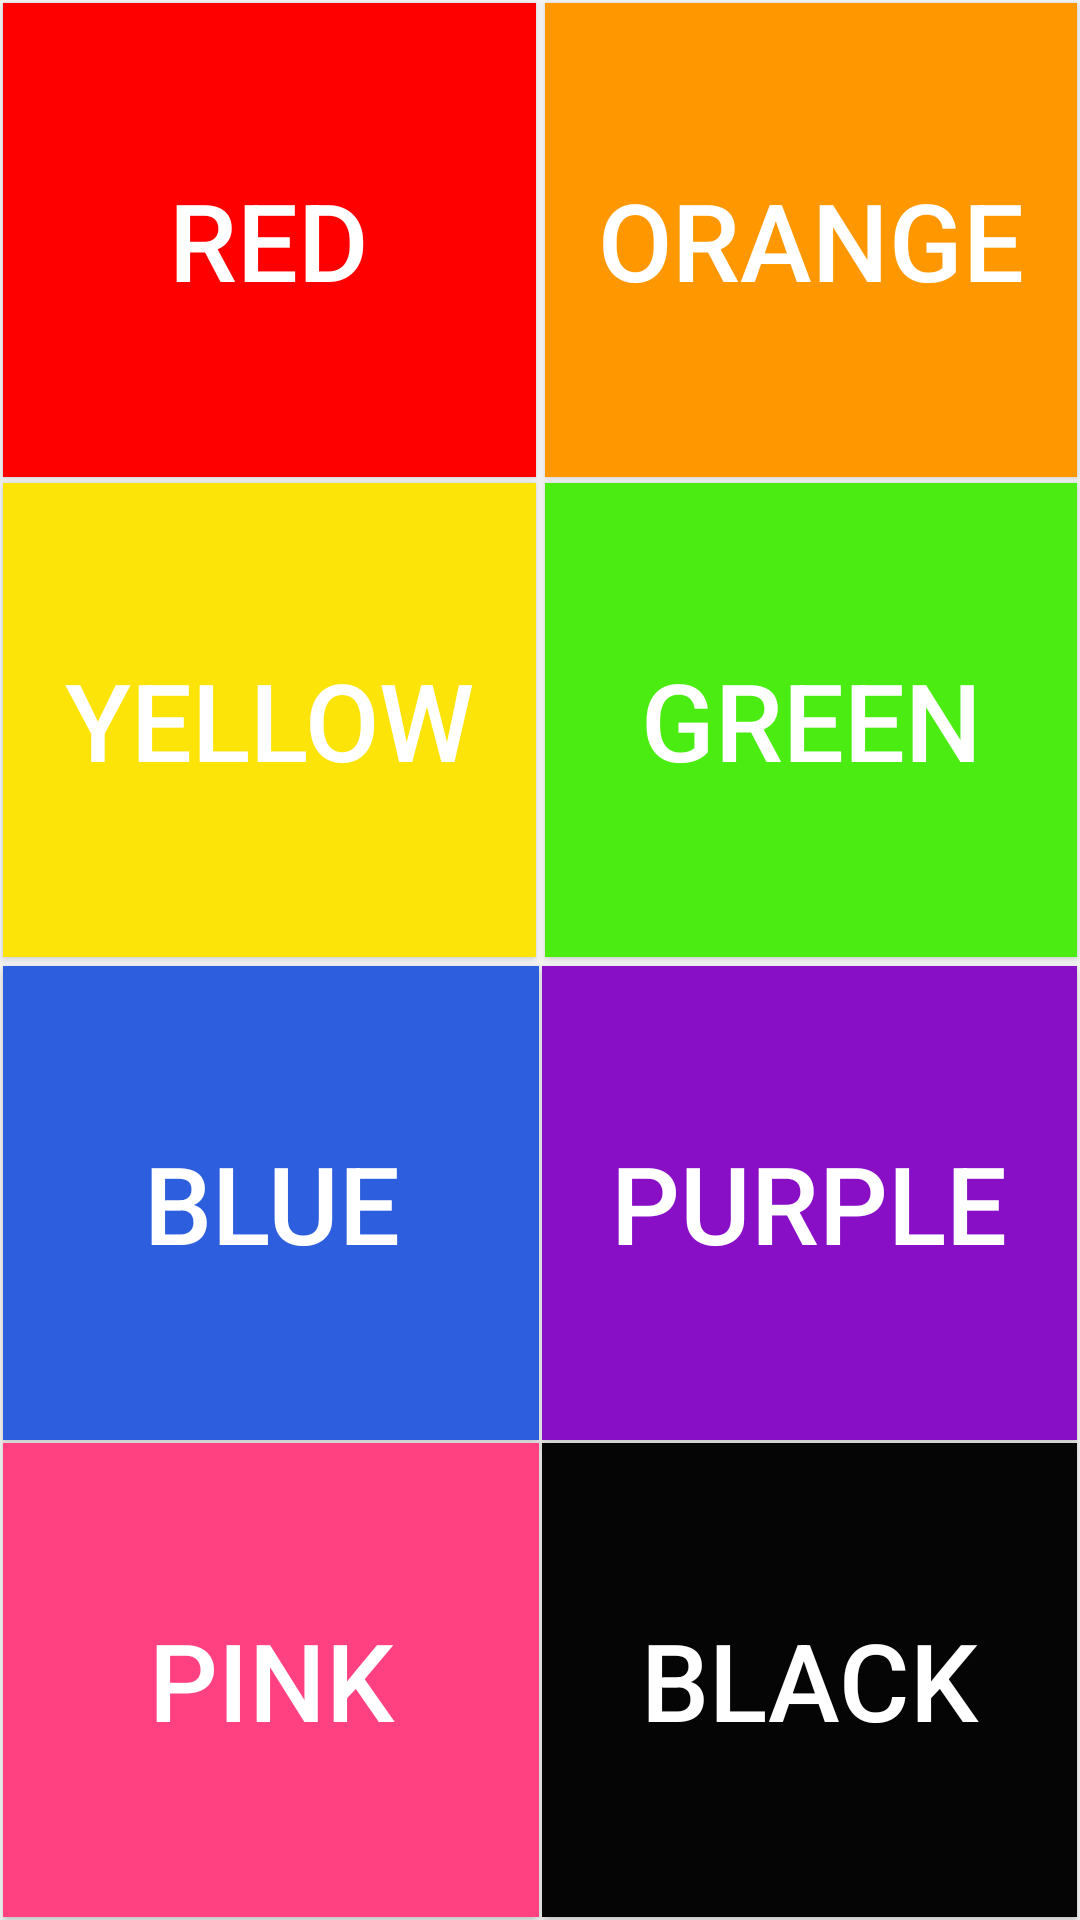

Write the Android layout XML for this screen, with the resource values it uses.
<!-- AndroidManifest.xml: application theme AppTheme -->
<!-- res/layout/activity_renk1.xml -->
<?xml version="1.0" encoding="utf-8"?>
<androidx.constraintlayout.widget.ConstraintLayout xmlns:android="http://schemas.android.com/apk/res/android"
    xmlns:app="http://schemas.android.com/apk/res-auto"
    xmlns:tools="http://schemas.android.com/tools"
    android:layout_width="match_parent"
    android:layout_height="match_parent"
    android:layout_marginStart="1dp"
    android:layout_marginTop="2dp"
    android:layout_marginEnd="1dp"
    android:layout_marginBottom="2dp"
    android:orientation="vertical"
    tools:context=".Renk1">


    <Button
        android:id="@+id/button1"
        android:text="RED"
        android:textSize="36dp"
        android:textColor="#ffffff"
        android:layout_width="0dp"
        android:layout_height="0dp"
        android:layout_marginStart="1dp"
        android:layout_marginTop="1dp"
        android:layout_marginEnd="3dp"
        android:layout_marginBottom="2dp"
        android:background="#FF0000"
        app:layout_constraintBottom_toTopOf="@+id/button3"
        app:layout_constraintEnd_toStartOf="@+id/button2"
        app:layout_constraintStart_toStartOf="parent"
        app:layout_constraintTop_toTopOf="parent" />

    <Button
        android:id="@+id/button2"
        android:layout_width="0dp"
        android:layout_height="0dp"
        android:layout_marginTop="1dp"
        android:layout_marginEnd="1dp"
        android:layout_marginBottom="2dp"
        android:background="#FF9800"
        android:text="ORANGE"
        android:textColor="#ffffff"
        android:textSize="36dp"
        app:layout_constraintBottom_toTopOf="@+id/button4"
        app:layout_constraintEnd_toEndOf="parent"
        app:layout_constraintStart_toEndOf="@+id/button1"
        app:layout_constraintTop_toTopOf="parent" />

    <Button
        android:id="@+id/button3"
        android:text="YELLOW"
        android:textSize="36dp"
        android:textColor="#ffffff"
        android:layout_width="0dp"
        android:layout_height="0dp"
        android:layout_marginStart="1dp"
        android:layout_marginEnd="3dp"
        android:layout_marginBottom="3dp"
        android:background="#FDE408"
        app:layout_constraintBottom_toTopOf="@+id/button5"
        app:layout_constraintEnd_toStartOf="@+id/button4"
        app:layout_constraintStart_toStartOf="parent"
        app:layout_constraintTop_toBottomOf="@+id/button1" />

    <Button
        android:id="@+id/button4"
        android:text="GREEN"
        android:textSize="36dp"
        android:textColor="#ffffff"
        android:layout_width="0dp"
        android:layout_height="0dp"
        android:layout_marginEnd="1dp"
        android:layout_marginBottom="3dp"
        android:background="#4BEC11"
        app:layout_constraintBottom_toTopOf="@+id/button6"
        app:layout_constraintEnd_toEndOf="parent"
        app:layout_constraintStart_toEndOf="@+id/button3"
        app:layout_constraintTop_toBottomOf="@+id/button2" />

    <Button
        android:id="@+id/button5"
        android:text="BLUE"
        android:textSize="36dp"
        android:textColor="#ffffff"
        android:layout_width="0dp"
        android:layout_height="0dp"
        android:layout_marginStart="1dp"
        android:layout_marginEnd="1dp"
        android:layout_marginBottom="1dp"
        android:background="#2C5EDD"
        app:layout_constraintBottom_toTopOf="@+id/button7"
        app:layout_constraintEnd_toStartOf="@+id/button6"
        app:layout_constraintStart_toStartOf="parent"
        app:layout_constraintTop_toBottomOf="@+id/button3" />

    <Button
        android:id="@+id/button6"
        android:text="PURPLE"
        android:textSize="36dp"
        android:textColor="#ffffff"
        android:layout_width="0dp"
        android:layout_height="0dp"
        android:layout_marginEnd="1dp"
        android:layout_marginBottom="1dp"
        android:background="#890FC6"
        app:layout_constraintBottom_toTopOf="@+id/button8"
        app:layout_constraintEnd_toEndOf="parent"
        app:layout_constraintStart_toEndOf="@+id/button5"
        app:layout_constraintTop_toBottomOf="@+id/button4" />

    <Button
        android:id="@+id/button7"
        android:text="PINK"
        android:textSize="36dp"
        android:textColor="#ffffff"
        android:layout_width="0dp"
        android:layout_height="0dp"
        android:layout_marginStart="1dp"
        android:layout_marginEnd="1dp"
        android:layout_marginBottom="1dp"
        android:background="@color/colorAccent"
        app:layout_constraintBottom_toBottomOf="parent"
        app:layout_constraintEnd_toStartOf="@+id/button8"
        app:layout_constraintStart_toStartOf="parent"
        app:layout_constraintTop_toBottomOf="@+id/button5" />

    <Button
        android:id="@+id/button8"
        android:text="BLACK"
        android:textSize="36dp"
        android:textColor="#ffffff"
        android:layout_width="0dp"
        android:layout_height="0dp"
        android:layout_marginEnd="1dp"
        android:layout_marginBottom="1dp"
        android:background="#050505"
        app:layout_constraintBottom_toBottomOf="parent"
        app:layout_constraintEnd_toEndOf="parent"
        app:layout_constraintStart_toEndOf="@+id/button7"
        app:layout_constraintTop_toBottomOf="@+id/button6" />


</androidx.constraintlayout.widget.ConstraintLayout>
<!-- resources referenced by this layout -->
<resources>
  <color name="colorAccent">#FF4081</color>
  <style name="AppTheme" parent="Theme.AppCompat.Light.NoActionBar">
          
          <item name="colorPrimary">@color/colorPrimary</item>
          <item name="colorPrimaryDark">@color/colorPrimaryDark</item>
          <item name="colorAccent">@color/colorAccent</item>
      </style>
  <color name="colorPrimary">#3F51B5</color>
  <color name="colorPrimaryDark">#0f82d2</color>
</resources>
